The GitHub repository iz0301/AFRL-Capstone-2020 contains a labelled image folder "defect_type" with 3 categories: eraser mark defect, none, pencil mark defect. Examples follow, each with its label.

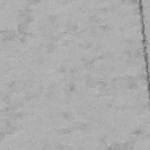
Label: none

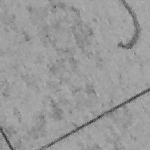
Label: pencil mark defect

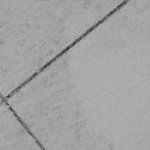
Label: eraser mark defect

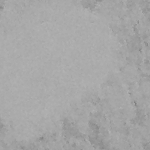
Label: eraser mark defect

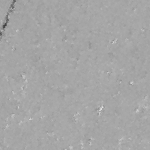
Label: none

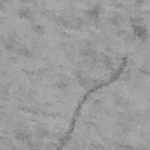
Label: pencil mark defect
